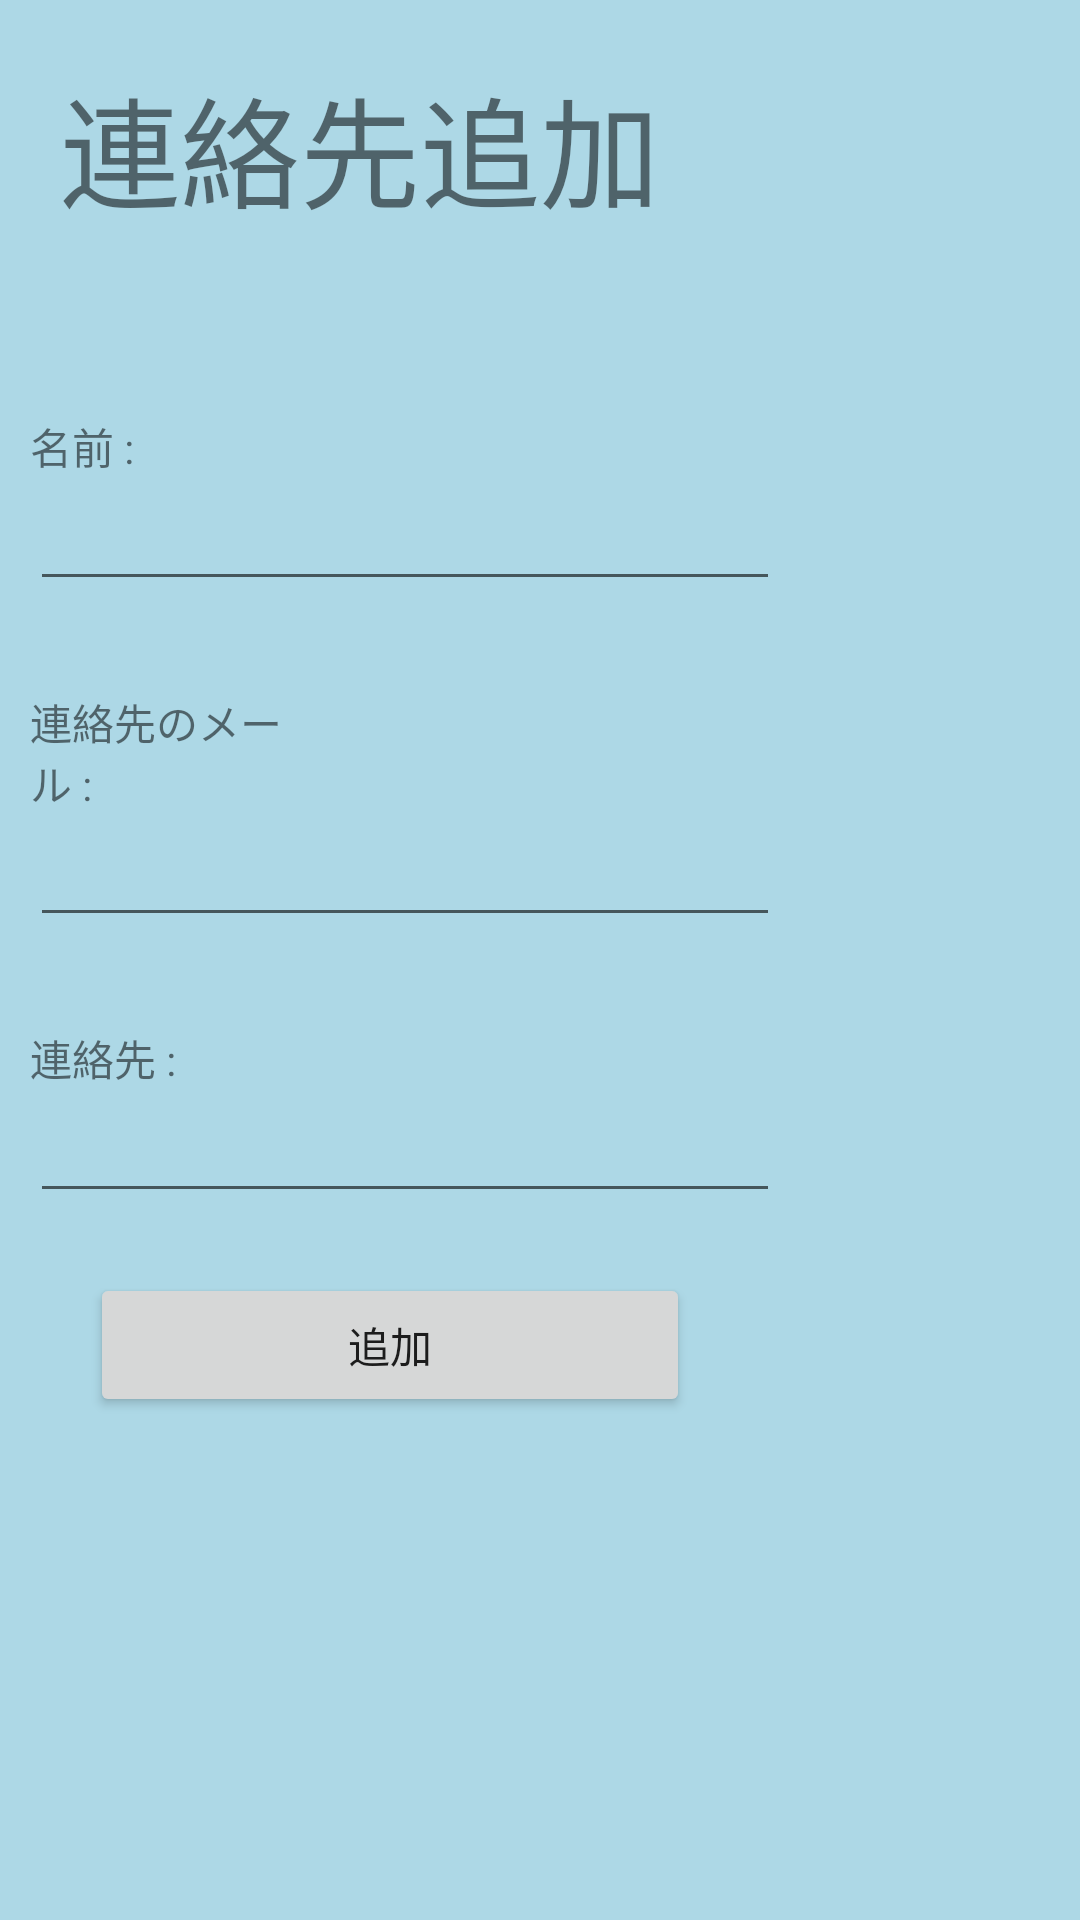

Android layout source for this screen:
<!-- AndroidManifest.xml: application theme AppTheme -->
<!-- res/layout/activity_config.xml -->
<?xml version="1.0" encoding="utf-8"?>
<LinearLayout xmlns:android="http://schemas.android.com/apk/res/android"
    android:layout_width="fill_parent"
    android:layout_height="fill_parent"
    android:orientation="vertical"
    android:background="#ADD8E6">

    <TextView
        android:layout_width="wrap_content"
        android:layout_height="wrap_content"
        android:layout_margin="20dp"
        android:text="連絡先追加"
        android:textSize="40sp" />

    <LinearLayout
        android:layout_width="fill_parent"
        android:layout_height="wrap_content"
        android:layout_margin="10dp"
        android:orientation="vertical" >

        <TextView
            android:layout_width="wrap_content"
            android:layout_height="wrap_content"
            android:layout_marginTop="30dp"
            android:text="名前 :" />

        <EditText
            android:id="@+id/relation"
            android:layout_width="250dp"
            android:layout_height="wrap_content"
            android:ems="100"
            android:inputType="text" />

        <TextView
            android:layout_width="100dp"
            android:layout_height="wrap_content"
            android:layout_marginTop="30dp"
            android:text="連絡先のメール :" />

        <EditText
            android:id="@+id/janle"
            android:layout_width="250dp"
            android:layout_height="wrap_content"
            android:ems="100"
            android:inputType="text" />

        <TextView
            android:layout_width="100dp"
            android:layout_height="wrap_content"
            android:layout_marginTop="30dp"
            android:text="連絡先 :" />

        <EditText
            android:id="@+id/address"
            android:layout_width="250dp"
            android:layout_height="wrap_content"
            android:ems="100"
            android:inputType="text" />

        <Button
            android:id="@+id/add"
            android:layout_width="200dp"
            android:layout_height="wrap_content"
            android:layout_margin="20dp"
            android:text="追加" />
    </LinearLayout>

</LinearLayout>
<!-- resources referenced by this layout -->
<resources>
  <style name="AppTheme" parent="Theme.AppCompat.Light.DarkActionBar">
          <item name="windowActionBar">false</item>
          <item name="android:windowNoTitle">true</item>
          
      </style>
</resources>
